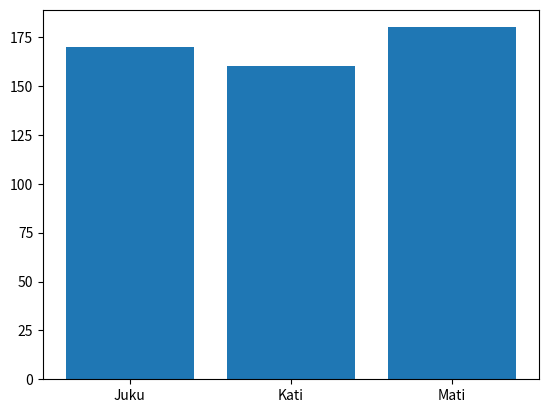
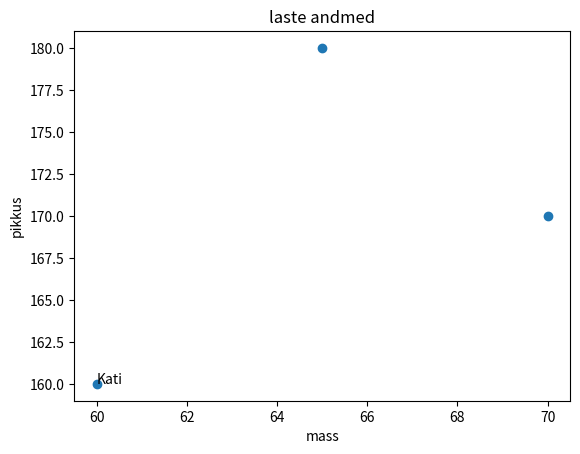

The matplotlib source for these figures, in order:
#print("Tere, Kairi!")

import matplotlib
print("Tere, Kairi!")
matplotlib.use("Agg") #et suudaks tekstiekraanil hakkama saada
import matplotlib.pyplot as plt
plt.bar([1, 2, 3], [170, 160, 180])
plt.xticks([1, 2, 3],["Juku", "Kati", "Mati"])
plt.savefig("kairi.png")
plt.clf() #puhastab joonise loomise tahvli

fig, ax=plt.subplots() #teksti jaoks eraldi kiht
plt.scatter([70, 60, 65], [170, 160, 180])
plt.title("laste andmed")
plt.xlabel("mass")
plt.ylabel("pikkus")
ax.annotate("Kati", (60,160))
plt.savefig("kairi2.png")
plt.clf()
